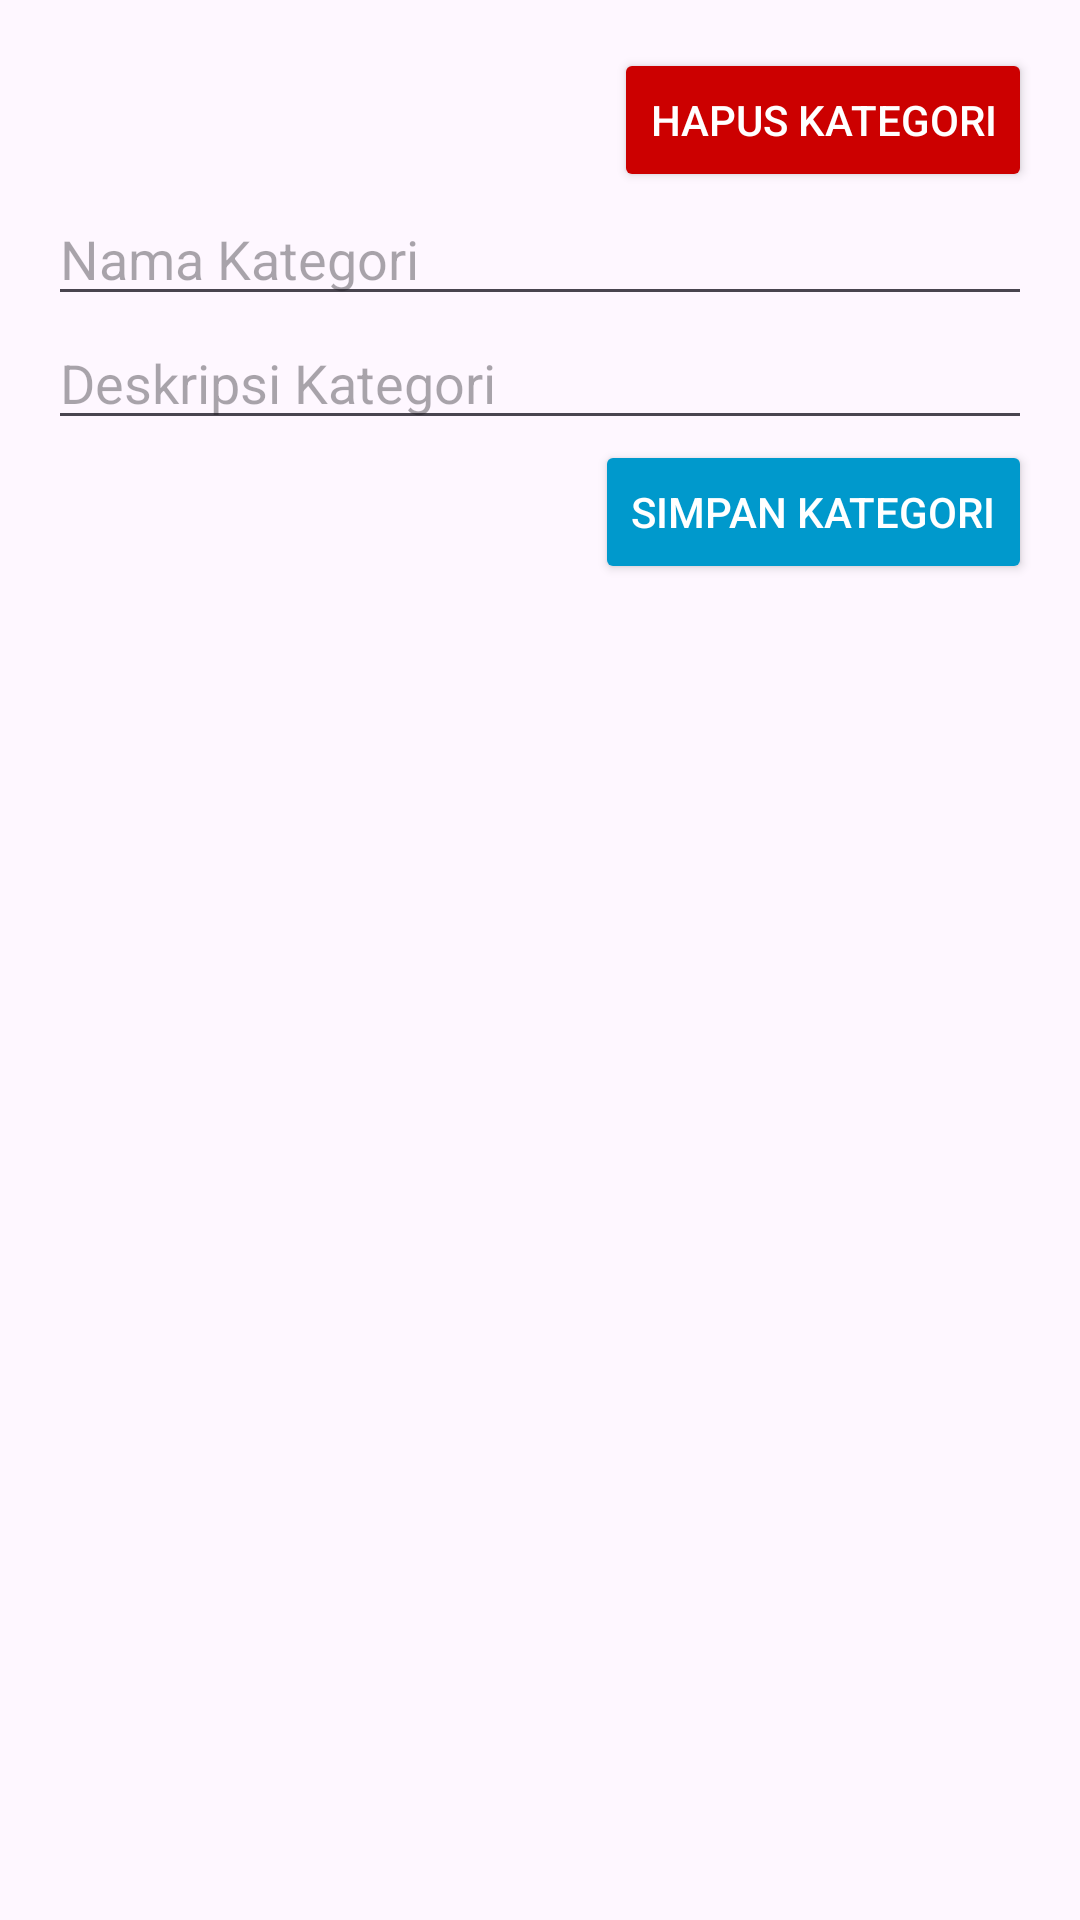

Reconstruct the res/layout file that produces this screen, plus the resources it refers to.
<!-- AndroidManifest.xml: application theme Theme.PointOfSale -->
<!-- res/layout/fragment_form_category.xml -->
<?xml version="1.0" encoding="utf-8"?>
<FrameLayout xmlns:android="http://schemas.android.com/apk/res/android"
    xmlns:tools="http://schemas.android.com/tools"
    android:layout_width="match_parent"
    android:layout_height="match_parent"
    tools:context=".ui.category.FormCategoryFragment">

    <ScrollView
        android:layout_width="match_parent"
        android:layout_height="match_parent">

        <LinearLayout
            android:layout_width="match_parent"
            android:layout_height="wrap_content"
            android:orientation="vertical"
            android:padding="16dp">

            <Button
                android:id="@+id/btnDelete"
                android:layout_width="wrap_content"
                android:layout_height="wrap_content"
                android:layout_gravity="end"
                android:text="Hapus Kategori"
                android:textColor="@android:color/white"
                android:backgroundTint="@android:color/holo_red_dark" />

            <EditText
                android:id="@+id/edtCategoryName"
                android:layout_width="match_parent"
                android:layout_height="wrap_content"
                android:hint="Nama Kategori" />

            <EditText
                android:id="@+id/edtCategoryDescription"
                android:layout_width="match_parent"
                android:layout_height="wrap_content"
                android:hint="Deskripsi Kategori" />

            <Button
                android:id="@+id/btnSave"
                android:layout_width="wrap_content"
                android:layout_height="wrap_content"
                android:layout_gravity="end"
                android:text="Simpan Kategori"
                android:backgroundTint="@android:color/holo_blue_dark"
                android:textColor="@android:color/white" />
        </LinearLayout>
    </ScrollView>
</FrameLayout>
<!-- resources referenced by this layout -->
<resources>
  <style name="Theme.PointOfSale" parent="Base.Theme.PointOfSale" />
  <style name="Base.Theme.PointOfSale" parent="Theme.Material3.DayNight.NoActionBar">
          
           <item name="colorPrimary">@color/turqoise</item>
      </style>
  <color name="turqoise">#1CAF80</color>
</resources>
